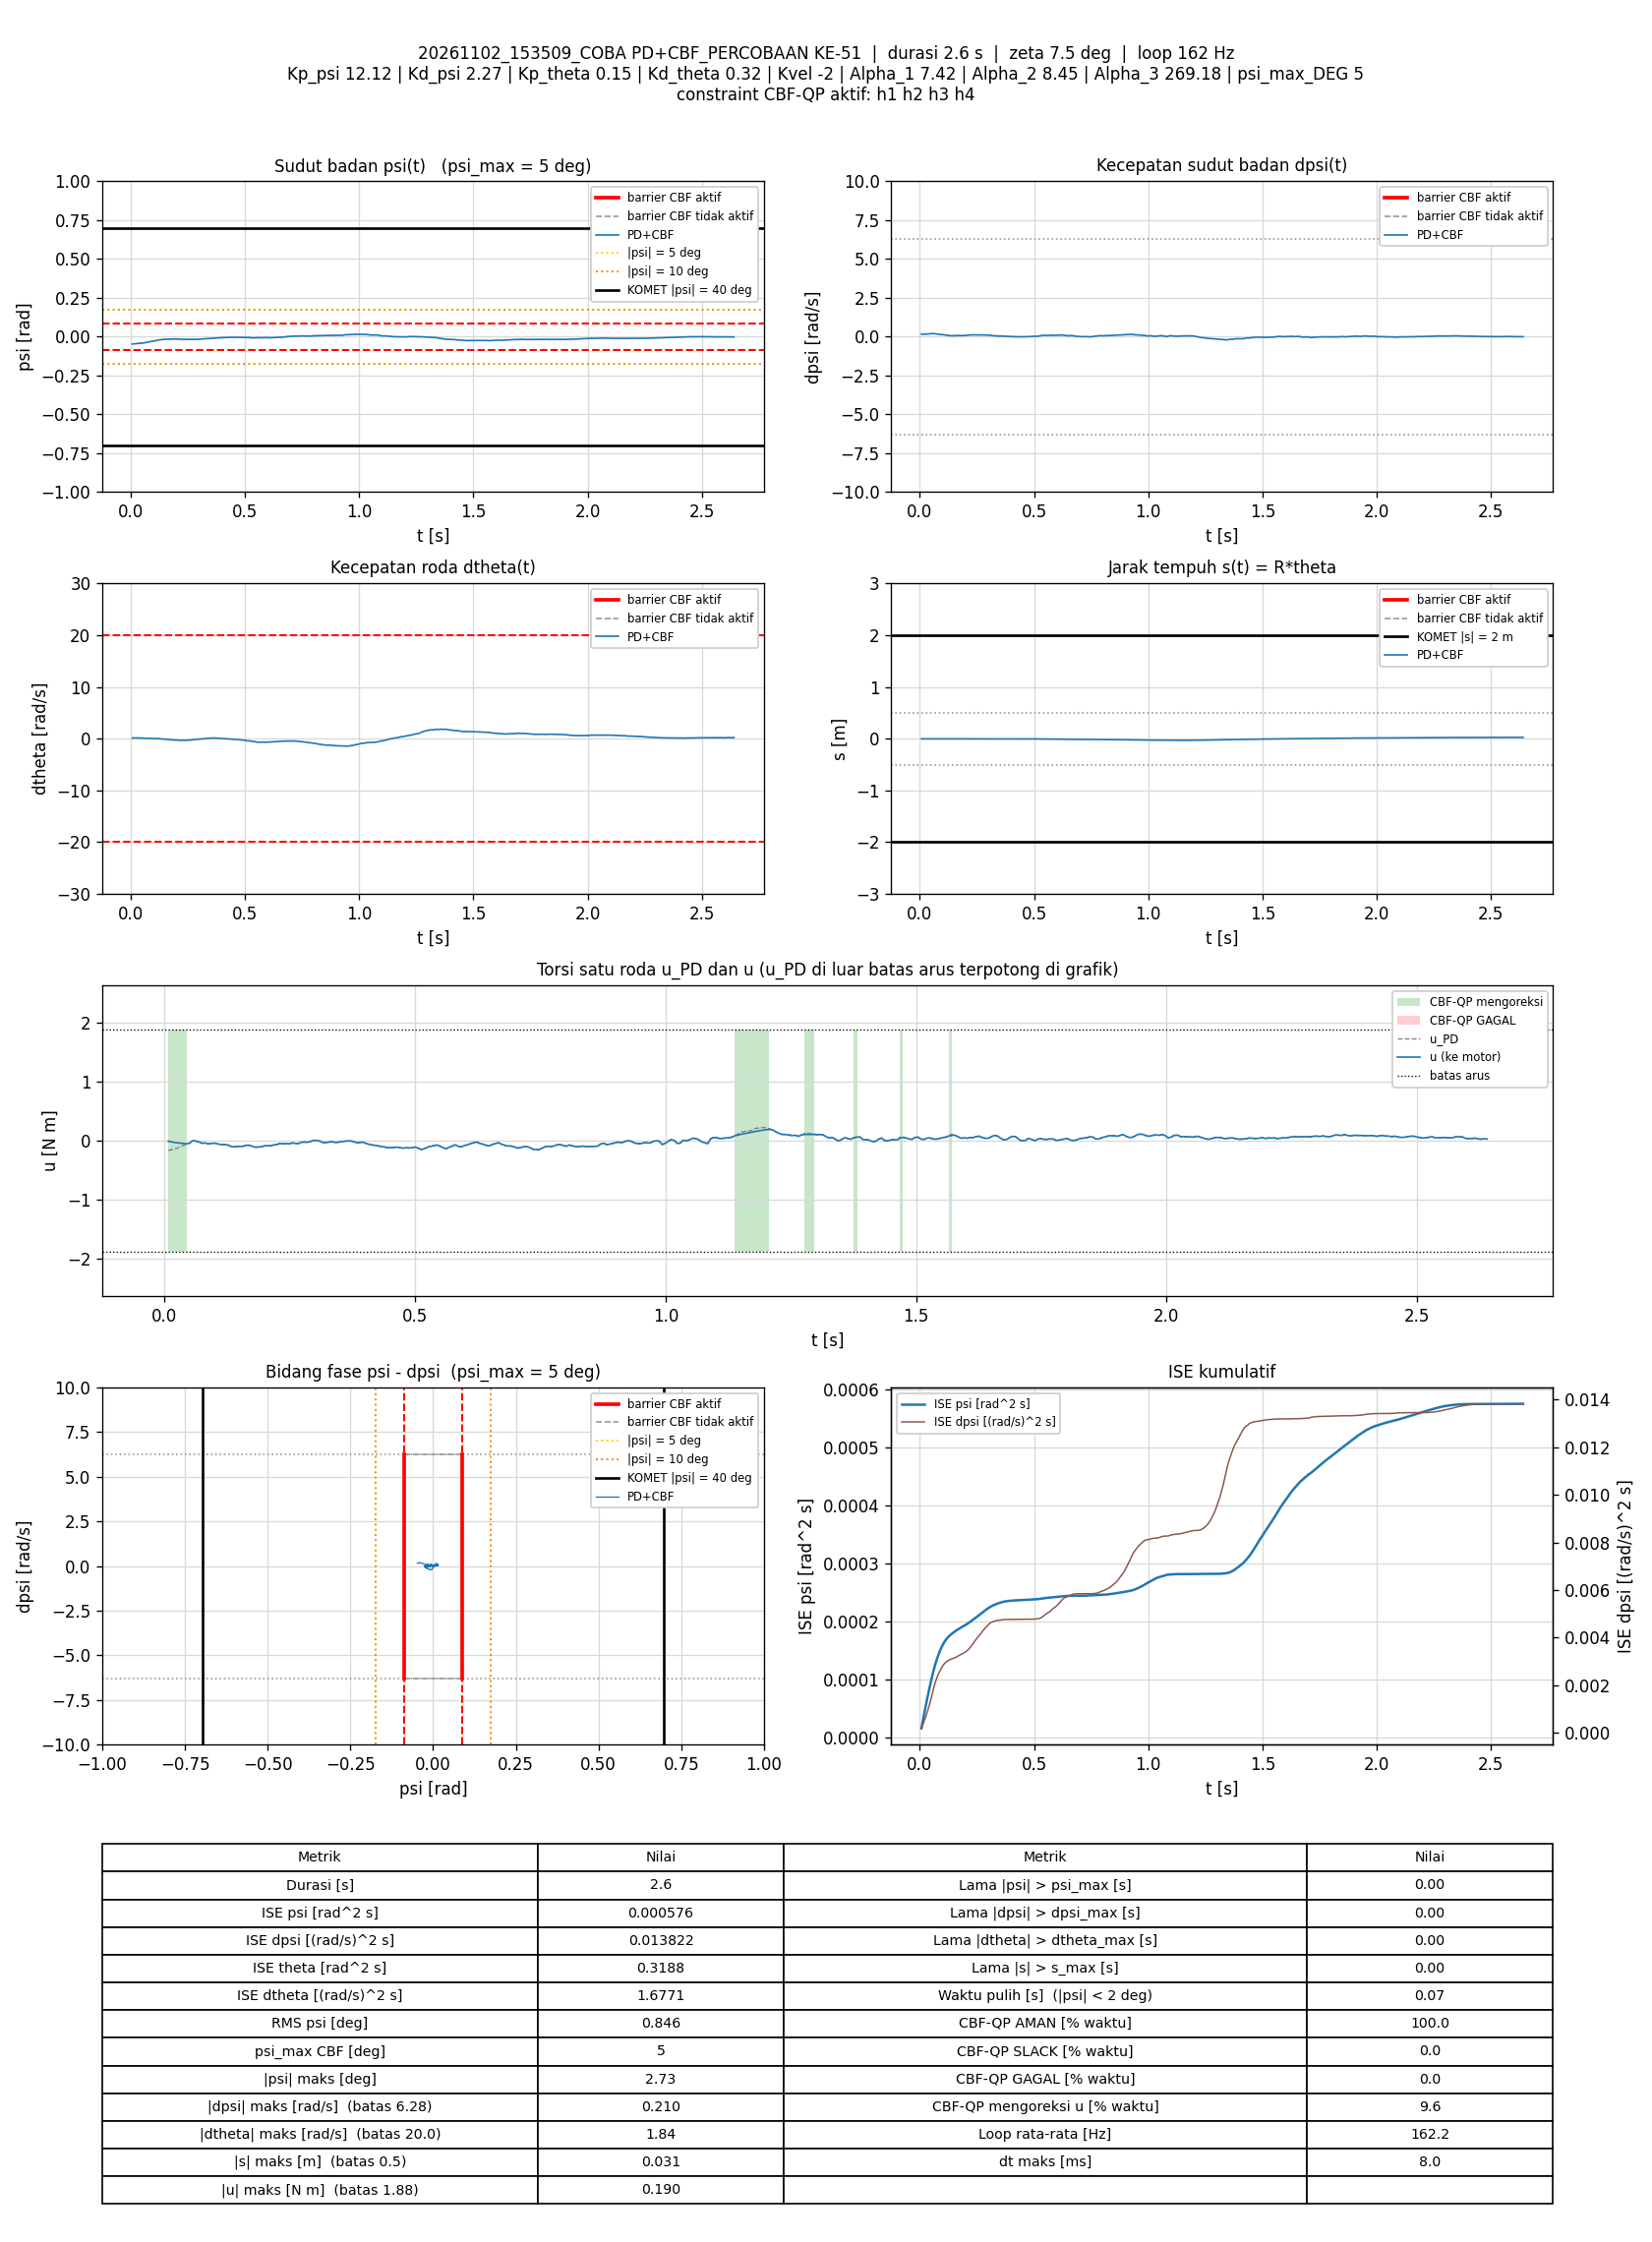

The file beside this chart, header and first rows:
t_s, theta_rad, dtheta_rad_s, psi_rad, dpsi_rad_s, error_theta, error_dtheta, error_psi, error_dpsi, u_PD_Nm, u_Nm, status_cbf, dorong_N, ISE_theta, ISE_dtheta, ISE_psi, ISE_dpsi, Kp_psi, Kd_psi, Kp_theta, Kd_theta, Kvel, Alpha_1, Alpha_2
0.00712, -0.06183, 0.1408, -0.04763, 0.1638, 0.06183, -0.1408, 0.04763, -0.1638, -0.1604, -0.007898, AMAN, 0, 2.7220786e-05, 0.0001411, 1.6150854e-05, 0.0001909, 12.12, 2.27, 0.15, 0.32, -2, 7.42, 8.45
0.01398, -0.06047, 0.1461, -0.04637, 0.1595, 0.06047, -0.1461, 0.04637, -0.1595, -0.1531, -0.01945, AMAN, 0, 5.2302773e-05, 0.0002876, 3.0895197e-05, 0.0003654, 12.12, 2.27, 0.15, 0.32, -2, 7.42, 8.45
0.01997, -0.05938, 0.1512, -0.04527, 0.1608, 0.05938, -0.1512, 0.04527, -0.1608, -0.1352, -0.02815, AMAN, 0, 7.3414332e-05, 0.0004245, 4.3166169e-05, 0.0005203, 12.12, 2.27, 0.15, 0.32, -2, 7.42, 8.45
0.02596, -0.05889, 0.1471, -0.04459, 0.1622, 0.05889, -0.1471, 0.04459, -0.1622, -0.1253, -0.03612, AMAN, 0, 9.420955e-05, 0.0005542, 5.5089048e-05, 0.000678, 12.12, 2.27, 0.15, 0.32, -2, 7.42, 8.45
0.03196, -0.05842, 0.1532, -0.04393, 0.1722, 0.05842, -0.1532, 0.04393, -0.1722, -0.0926, -0.03988, AMAN, 0, 0.0001147, 0.0006951, 6.6670999e-05, 0.0008558, 12.12, 2.27, 0.15, 0.32, -2, 7.42, 8.45
0.03816, -0.05812, 0.1462, -0.04325, 0.1755, 0.05812, -0.1462, 0.04325, -0.1755, -0.07904, -0.04638, AMAN, 0, 0.0001356, 0.0008274, 7.8253706e-05, 0.001047, 12.12, 2.27, 0.15, 0.32, -2, 7.42, 8.45
0.04397, -0.05812, 0.1319, -0.04248, 0.1836, 0.05812, -0.1319, 0.04248, -0.1836, -0.0558, -0.05056, AMAN, 0, 0.0001552, 0.0009285, 8.8733557e-05, 0.001242, 12.12, 2.27, 0.15, 0.32, -2, 7.42, 8.45
0.04996, -0.05851, 0.1051, -0.04172, 0.1897, 0.05851, -0.1051, 0.04172, -0.1897, -0.04128, -0.04128, AMAN, 0, 0.0001758, 0.0009948, 9.9172348e-05, 0.001458, 12.12, 2.27, 0.15, 0.32, -2, 7.42, 8.45
0.05596, -0.05776, 0.1245, -0.04068, 0.2007, 0.05776, -0.1245, 0.04068, -0.2007, 0.002248, 0.002248, AMAN, 0, 0.0001958, 0.001088, 0.0001091, 0.0017, 12.12, 2.27, 0.15, 0.32, -2, 7.42, 8.45
0.06201, -0.05778, 0.08908, -0.03946, 0.1956, 0.05778, -0.08908, 0.03946, -0.1956, -0.005703, -0.005703, AMAN, 0, 0.000216, 0.001136, 0.0001185, 0.001931, 12.12, 2.27, 0.15, 0.32, -2, 7.42, 8.45
0.06796, -0.05678, 0.06087, -0.0374, 0.1832, 0.05678, -0.06087, 0.0374, -0.1832, -0.01789, -0.01789, AMAN, 0, 0.0002352, 0.001158, 0.0001268, 0.002131, 12.12, 2.27, 0.15, 0.32, -2, 7.42, 8.45
0.07399, -0.05568, 0.04554, -0.03563, 0.1656, 0.05568, -0.04554, 0.03563, -0.1656, -0.04124, -0.04124, AMAN, 0, 0.0002538, 0.00117, 0.0001345, 0.002296, 12.12, 2.27, 0.15, 0.32, -2, 7.42, 8.45
0.08089, -0.0542, 0.05318, -0.03386, 0.1566, 0.0542, -0.05318, 0.03386, -0.1566, -0.03793, -0.03793, AMAN, 0, 0.0002741, 0.00119, 0.0001424, 0.002465, 12.12, 2.27, 0.15, 0.32, -2, 7.42, 8.45
0.08697, -0.05312, 0.04018, -0.03211, 0.1423, 0.05312, -0.04018, 0.03211, -0.1423, -0.05327, -0.05327, AMAN, 0, 0.0002913, 0.0012, 0.0001487, 0.002589, 12.12, 2.27, 0.15, 0.32, -2, 7.42, 8.45
0.09296, -0.05152, 0.04921, -0.03032, 0.1348, 0.05152, -0.04921, 0.03032, -0.1348, -0.04559, -0.04559, AMAN, 0, 0.0003072, 0.001214, 0.0001542, 0.002697, 12.12, 2.27, 0.15, 0.32, -2, 7.42, 8.45
0.09895, -0.05047, 0.04175, -0.02869, 0.1298, 0.05047, -0.04175, 0.02869, -0.1298, -0.03975, -0.03975, AMAN, 0, 0.0003224, 0.001225, 0.0001591, 0.002798, 12.12, 2.27, 0.15, 0.32, -2, 7.42, 8.45
0.1061, -0.04886, 0.03239, -0.0267, 0.1149, 0.04886, -0.03239, 0.0267, -0.1149, -0.05248, -0.05248, AMAN, 0, 0.0003394, 0.001232, 0.0001642, 0.002892, 12.12, 2.27, 0.15, 0.32, -2, 7.42, 8.45
0.112, -0.04714, 0.02454, -0.02459, 0.09954, 0.04714, -0.02454, 0.02459, -0.09954, -0.06428, -0.06428, AMAN, 0, 0.0003525, 0.001236, 0.0001677, 0.002951, 12.12, 2.27, 0.15, 0.32, -2, 7.42, 8.45
0.118, -0.04563, 0.02119, -0.0228, 0.09021, 0.04563, -0.02119, 0.0228, -0.09021, -0.06478, -0.06478, AMAN, 0, 0.0003651, 0.001238, 0.0001709, 0.003, 12.12, 2.27, 0.15, 0.32, -2, 7.42, 8.45
0.1249, -0.04448, 0.01014, -0.02117, 0.08155, 0.04448, -0.01014, 0.02117, -0.08155, -0.06816, -0.06816, AMAN, 0, 0.0003787, 0.001239, 0.000174, 0.003045, 12.12, 2.27, 0.15, 0.32, -2, 7.42, 8.45
0.131, -0.04402, -0.02414, -0.01965, 0.06836, 0.04402, 0.02414, 0.01965, -0.06836, -0.0907, -0.0907, AMAN, 0, 0.0003905, 0.001243, 0.0001763, 0.003074, 12.12, 2.27, 0.15, 0.32, -2, 7.42, 8.45
0.137, -0.04359, -0.04805, -0.01827, 0.05944, 0.04359, 0.04805, 0.01827, -0.05944, -0.1018, -0.1018, AMAN, 0, 0.0004019, 0.001256, 0.0001783, 0.003095, 12.12, 2.27, 0.15, 0.32, -2, 7.42, 8.45
0.143, -0.04388, -0.06473, -0.0175, 0.05851, 0.04388, 0.06473, 0.0175, -0.05851, -0.1001, -0.1001, AMAN, 0, 0.0004134, 0.001282, 0.0001801, 0.003116, 12.12, 2.27, 0.15, 0.32, -2, 7.42, 8.45
0.1491, -0.04466, -0.07826, -0.01713, 0.06077, 0.04466, 0.07826, 0.01713, -0.06077, -0.09473, -0.09473, AMAN, 0, 0.0004256, 0.001319, 0.0001819, 0.003138, 12.12, 2.27, 0.15, 0.32, -2, 7.42, 8.45
0.155, -0.0464, -0.1191, -0.01685, 0.06477, 0.0464, 0.1191, 0.01685, -0.06477, -0.09533, -0.09533, AMAN, 0, 0.0004384, 0.001403, 0.0001836, 0.003163, 12.12, 2.27, 0.15, 0.32, -2, 7.42, 8.45
0.161, -0.04785, -0.1323, -0.01667, 0.07196, 0.04785, 0.1323, 0.01667, -0.07196, -0.08104, -0.08104, AMAN, 0, 0.000452, 0.001507, 0.0001853, 0.003194, 12.12, 2.27, 0.15, 0.32, -2, 7.42, 8.45
0.167, -0.04948, -0.1619, -0.01619, 0.07676, 0.04948, 0.1619, 0.01619, -0.07676, -0.07383, -0.07383, AMAN, 0, 0.0004667, 0.001665, 0.0001869, 0.003229, 12.12, 2.27, 0.15, 0.32, -2, 7.42, 8.45
0.1739, -0.05139, -0.2064, -0.01562, 0.07303, 0.05139, 0.2064, 0.01562, -0.07303, -0.08958, -0.08958, AMAN, 0, 0.000485, 0.00196, 0.0001885, 0.003266, 12.12, 2.27, 0.15, 0.32, -2, 7.42, 8.45
0.18, -0.05336, -0.2398, -0.015, 0.06637, 0.05336, 0.2398, 0.015, -0.06637, -0.1079, -0.1079, AMAN, 0, 0.0005023, 0.002309, 0.0001899, 0.003293, 12.12, 2.27, 0.15, 0.32, -2, 7.42, 8.45
0.1861, -0.05555, -0.256, -0.01478, 0.0681, 0.05555, 0.256, 0.01478, -0.0681, -0.1065, -0.1065, AMAN, 0, 0.0005212, 0.002711, 0.0001912, 0.003321, 12.12, 2.27, 0.15, 0.32, -2, 7.42, 8.45
0.193, -0.05839, -0.273, -0.01504, 0.07449, 0.05839, 0.273, 0.01504, -0.07449, -0.1005, -0.1005, AMAN, 0, 0.0005446, 0.003223, 0.0001928, 0.00336, 12.12, 2.27, 0.15, 0.32, -2, 7.42, 8.45
0.1991, -0.06048, -0.2513, -0.01521, 0.07836, 0.06048, 0.2513, 0.01521, -0.07836, -0.08695, -0.08695, AMAN, 0, 0.0005672, 0.003613, 0.0001942, 0.003397, 12.12, 2.27, 0.15, 0.32, -2, 7.42, 8.45
0.2061, -0.06398, -0.2824, -0.01565, 0.08688, 0.06398, 0.2824, 0.01565, -0.08688, -0.08279, -0.08279, AMAN, 0, 0.0005958, 0.004169, 0.0001959, 0.00345, 12.12, 2.27, 0.15, 0.32, -2, 7.42, 8.45
0.212, -0.0679, -0.3099, -0.01611, 0.09181, 0.0679, 0.3099, 0.01611, -0.09181, -0.08601, -0.08601, AMAN, 0, 0.0006228, 0.004732, 0.0001975, 0.003499, 12.12, 2.27, 0.15, 0.32, -2, 7.42, 8.45
0.218, -0.07106, -0.3125, -0.01659, 0.1019, 0.07106, 0.3125, 0.01659, -0.1019, -0.06962, -0.06962, AMAN, 0, 0.000653, 0.005317, 0.0001991, 0.003562, 12.12, 2.27, 0.15, 0.32, -2, 7.42, 8.45
0.224, -0.07479, -0.3338, -0.01706, 0.1105, 0.07479, 0.3338, 0.01706, -0.1105, -0.06285, -0.06285, AMAN, 0, 0.0006866, 0.005986, 0.0002009, 0.003635, 12.12, 2.27, 0.15, 0.32, -2, 7.42, 8.45
0.23, -0.07745, -0.3245, -0.01713, 0.1167, 0.07745, 0.3245, 0.01713, -0.1167, -0.04649, -0.04649, AMAN, 0, 0.0007226, 0.006618, 0.0002026, 0.003717, 12.12, 2.27, 0.15, 0.32, -2, 7.42, 8.45
0.236, -0.08018, -0.3241, -0.01727, 0.1149, 0.08018, 0.3241, 0.01727, -0.1149, -0.05232, -0.05232, AMAN, 0, 0.0007612, 0.007248, 0.0002044, 0.003796, 12.12, 2.27, 0.15, 0.32, -2, 7.42, 8.45
0.2429, -0.0824, -0.3114, -0.01719, 0.1147, 0.0824, 0.3114, 0.01719, -0.1147, -0.04762, -0.04762, AMAN, 0, 0.0008083, 0.007921, 0.0002065, 0.003887, 12.12, 2.27, 0.15, 0.32, -2, 7.42, 8.45
0.2491, -0.08458, -0.2931, -0.01716, 0.1101, 0.08458, 0.2931, 0.01716, -0.1101, -0.05198, -0.05198, AMAN, 0, 0.0008525, 0.008452, 0.0002083, 0.003962, 12.12, 2.27, 0.15, 0.32, -2, 7.42, 8.45
0.2551, -0.08674, -0.2662, -0.01732, 0.1139, 0.08674, 0.2662, 0.01732, -0.1139, -0.03646, -0.03646, AMAN, 0, 0.0008975, 0.008876, 0.0002101, 0.00404, 12.12, 2.27, 0.15, 0.32, -2, 7.42, 8.45
0.261, -0.08926, -0.2656, -0.01762, 0.1115, 0.08926, 0.2656, 0.01762, -0.1115, -0.04541, -0.04541, AMAN, 0, 0.0009445, 0.009292, 0.0002119, 0.004113, 12.12, 2.27, 0.15, 0.32, -2, 7.42, 8.45
0.267, -0.09061, -0.2401, -0.01754, 0.1063, 0.09061, 0.2401, 0.01754, -0.1063, -0.04801, -0.04801, AMAN, 0, 0.0009937, 0.009638, 0.0002138, 0.004181, 12.12, 2.27, 0.15, 0.32, -2, 7.42, 8.45
0.273, -0.0916, -0.1936, -0.01757, 0.1098, 0.0916, 0.1936, 0.01757, -0.1098, -0.0256, -0.0256, AMAN, 0, 0.001044, 0.009863, 0.0002156, 0.004253, 12.12, 2.27, 0.15, 0.32, -2, 7.42, 8.45
0.279, -0.09313, -0.1824, -0.01756, 0.1099, 0.09313, 0.1824, 0.01756, -0.1099, -0.0217, -0.0217, AMAN, 0, 0.001096, 0.01006, 0.0002175, 0.004326, 12.12, 2.27, 0.15, 0.32, -2, 7.42, 8.45
0.285, -0.09348, -0.145, -0.01734, 0.1019, 0.09348, 0.145, 0.01734, -0.1019, -0.02518, -0.02518, AMAN, 0, 0.001149, 0.01019, 0.0002193, 0.004388, 12.12, 2.27, 0.15, 0.32, -2, 7.42, 8.45
0.291, -0.09412, -0.1247, -0.01702, 0.1022, 0.09412, 0.1247, 0.01702, -0.1022, -0.01421, -0.01421, AMAN, 0, 0.001202, 0.01028, 0.000221, 0.004451, 12.12, 2.27, 0.15, 0.32, -2, 7.42, 8.45
0.2972, -0.09456, -0.09057, -0.01689, 0.1061, 0.09456, 0.09057, 0.01689, -0.1061, 0.007146, 0.007146, AMAN, 0, 0.001257, 0.01033, 0.0002228, 0.004521, 12.12, 2.27, 0.15, 0.32, -2, 7.42, 8.45
0.303, -0.09446, -0.06553, -0.0164, 0.09927, 0.09446, 0.06553, 0.0164, -0.09927, 0.005555, 0.005555, AMAN, 0, 0.001309, 0.01036, 0.0002243, 0.004578, 12.12, 2.27, 0.15, 0.32, -2, 7.42, 8.45
0.31, -0.09368, -0.04877, -0.01544, 0.08635, 0.09368, 0.04877, 0.01544, -0.08635, -0.006663, -0.006663, AMAN, 0, 0.00137, 0.01037, 0.000226, 0.00463, 12.12, 2.27, 0.15, 0.32, -2, 7.42, 8.45
0.316, -0.09256, -0.02883, -0.0144, 0.0677, 0.09256, 0.02883, 0.0144, -0.0677, -0.03014, -0.03014, AMAN, 0, 0.001422, 0.01038, 0.0002272, 0.004658, 12.12, 2.27, 0.15, 0.32, -2, 7.42, 8.45
0.322, -0.09165, -0.006633, -0.01369, 0.06024, 0.09165, 0.006633, 0.01369, -0.06024, -0.03133, -0.03133, AMAN, 0, 0.001472, 0.01038, 0.0002284, 0.004679, 12.12, 2.27, 0.15, 0.32, -2, 7.42, 8.45
0.3279, -0.09038, 0.03758, -0.01328, 0.05584, 0.09038, -0.03758, 0.01328, -0.05584, -0.02218, -0.02218, AMAN, 0, 0.001521, 0.01039, 0.0002294, 0.004698, 12.12, 2.27, 0.15, 0.32, -2, 7.42, 8.45
0.3349, -0.08931, 0.06118, -0.01288, 0.05198, 0.08931, -0.06118, 0.01288, -0.05198, -0.01859, -0.01859, AMAN, 0, 0.001576, 0.01041, 0.0002306, 0.004717, 12.12, 2.27, 0.15, 0.32, -2, 7.42, 8.45
0.341, -0.08753, 0.08505, -0.01216, 0.03972, 0.08753, -0.08505, 0.01216, -0.03972, -0.03004, -0.03004, AMAN, 0, 0.001624, 0.01046, 0.0002315, 0.004726, 12.12, 2.27, 0.15, 0.32, -2, 7.42, 8.45
0.347, -0.08653, 0.08955, -0.01154, 0.03852, 0.08653, -0.08955, 0.01154, -0.03852, -0.0238, -0.0238, AMAN, 0, 0.001668, 0.01051, 0.0002323, 0.004735, 12.12, 2.27, 0.15, 0.32, -2, 7.42, 8.45
0.353, -0.08488, 0.1257, -0.01123, 0.03452, 0.08488, -0.1257, 0.01123, -0.03452, -0.01754, -0.01754, AMAN, 0, 0.001711, 0.0106, 0.000233, 0.004742, 12.12, 2.27, 0.15, 0.32, -2, 7.42, 8.45
0.3589, -0.08356, 0.1339, -0.01068, 0.03426, 0.08356, -0.1339, 0.01068, -0.03426, -0.008853, -0.008853, AMAN, 0, 0.001752, 0.01071, 0.0002337, 0.004749, 12.12, 2.27, 0.15, 0.32, -2, 7.42, 8.45
0.365, -0.08252, 0.1223, -0.009928, 0.03412, 0.08252, -0.1223, 0.009928, -0.03412, -0.003747, -0.003747, AMAN, 0, 0.001794, 0.0108, 0.0002343, 0.004756, 12.12, 2.27, 0.15, 0.32, -2, 7.42, 8.45
0.371, -0.08096, 0.1264, -0.009136, 0.02973, 0.08096, -0.1264, 0.009136, -0.02973, -0.002807, -0.002807, AMAN, 0, 0.001833, 0.01089, 0.0002348, 0.004762, 12.12, 2.27, 0.15, 0.32, -2, 7.42, 8.45
... 368 more rows
